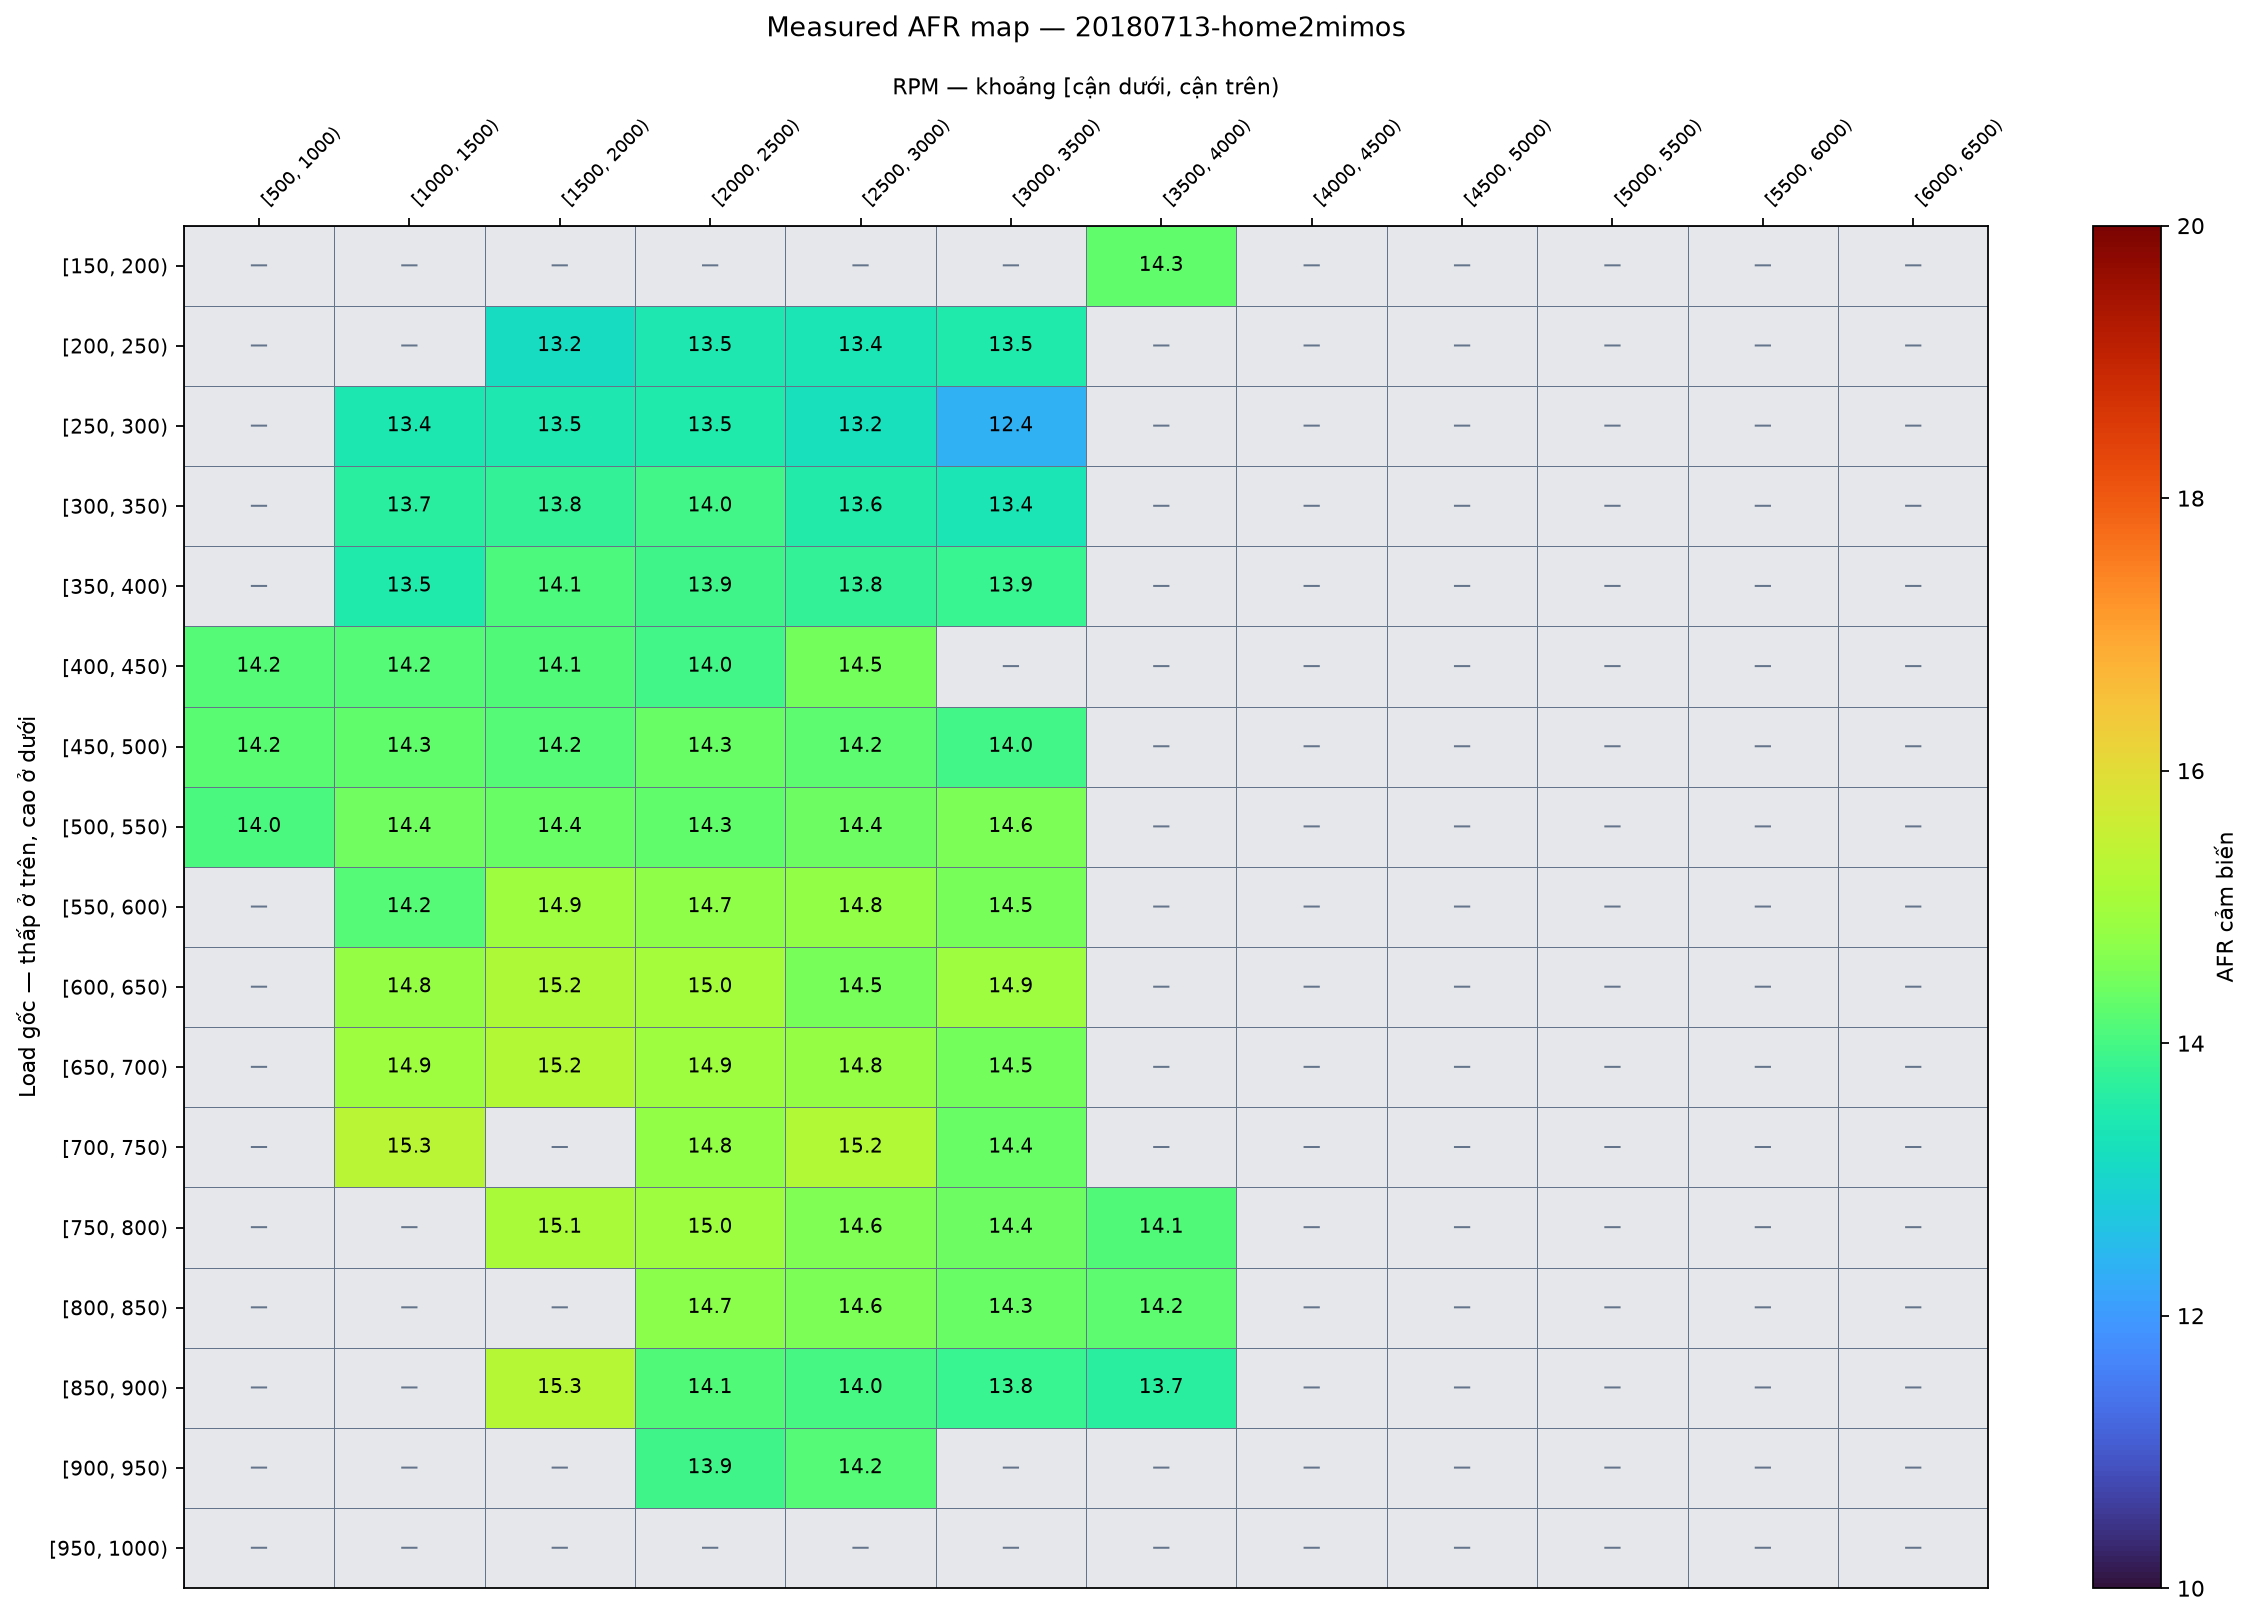

Data behind this chart, as committed beside it:
Load_bin, [500.0, 1000.0), [1000.0, 1500.0), [1500.0, 2000.0), [2000.0, 2500.0), [2500.0, 3000.0), [3000.0, 3500.0), [3500.0, 4000.0), [4000.0, 4500.0), [4500.0, 5000.0), [5000.0, 5500.0), [5500.0, 6000.0), [6000.0, 6500.0)
[150.0, 200.0), , , , , , , 14.26, , , , , 
[200.0, 250.0), , , 13.16, 13.47, 13.39, 13.51, , , , , , 
[250.0, 300.0), , 13.44, 13.45, 13.51, 13.23, 12.36, , , , , , 
[300.0, 350.0), , 13.67, 13.77, 13.96, 13.55, 13.38, , , , , , 
[350.0, 400.0), , 13.51, 14.07, 13.94, 13.79, 13.85, , , , , , 
[400.0, 450.0), 14.18, 14.16, 14.11, 13.95, 14.49, , , , , , , 
[450.0, 500.0), 14.21, 14.26, 14.16, 14.35, 14.23, 13.96, , , , , , 
[500.0, 550.0), 14.04, 14.42, 14.36, 14.26, 14.38, 14.57, , , , , , 
[550.0, 600.0), , 14.17, 14.94, 14.73, 14.77, 14.53, , , , , , 
[600.0, 650.0), , 14.82, 15.17, 15.02, 14.49, 14.95, , , , , , 
[650.0, 700.0), , 14.95, 15.24, 14.95, 14.82, 14.46, , , , , , 
[700.0, 750.0), , 15.32, , 14.77, 15.23, 14.37, , , , , , 
[750.0, 800.0), , , 15.1, 14.96, 14.6, 14.41, 14.13, , , , , 
[800.0, 850.0), , , , 14.71, 14.57, 14.35, 14.24, , , , , 
[850.0, 900.0), , , 15.3, 14.13, 13.99, 13.83, 13.67, , , , , 
[900.0, 950.0), , , , 13.92, 14.18, , , , , , , 
[950.0, 1000.0), , , , , , , , , , , , 
